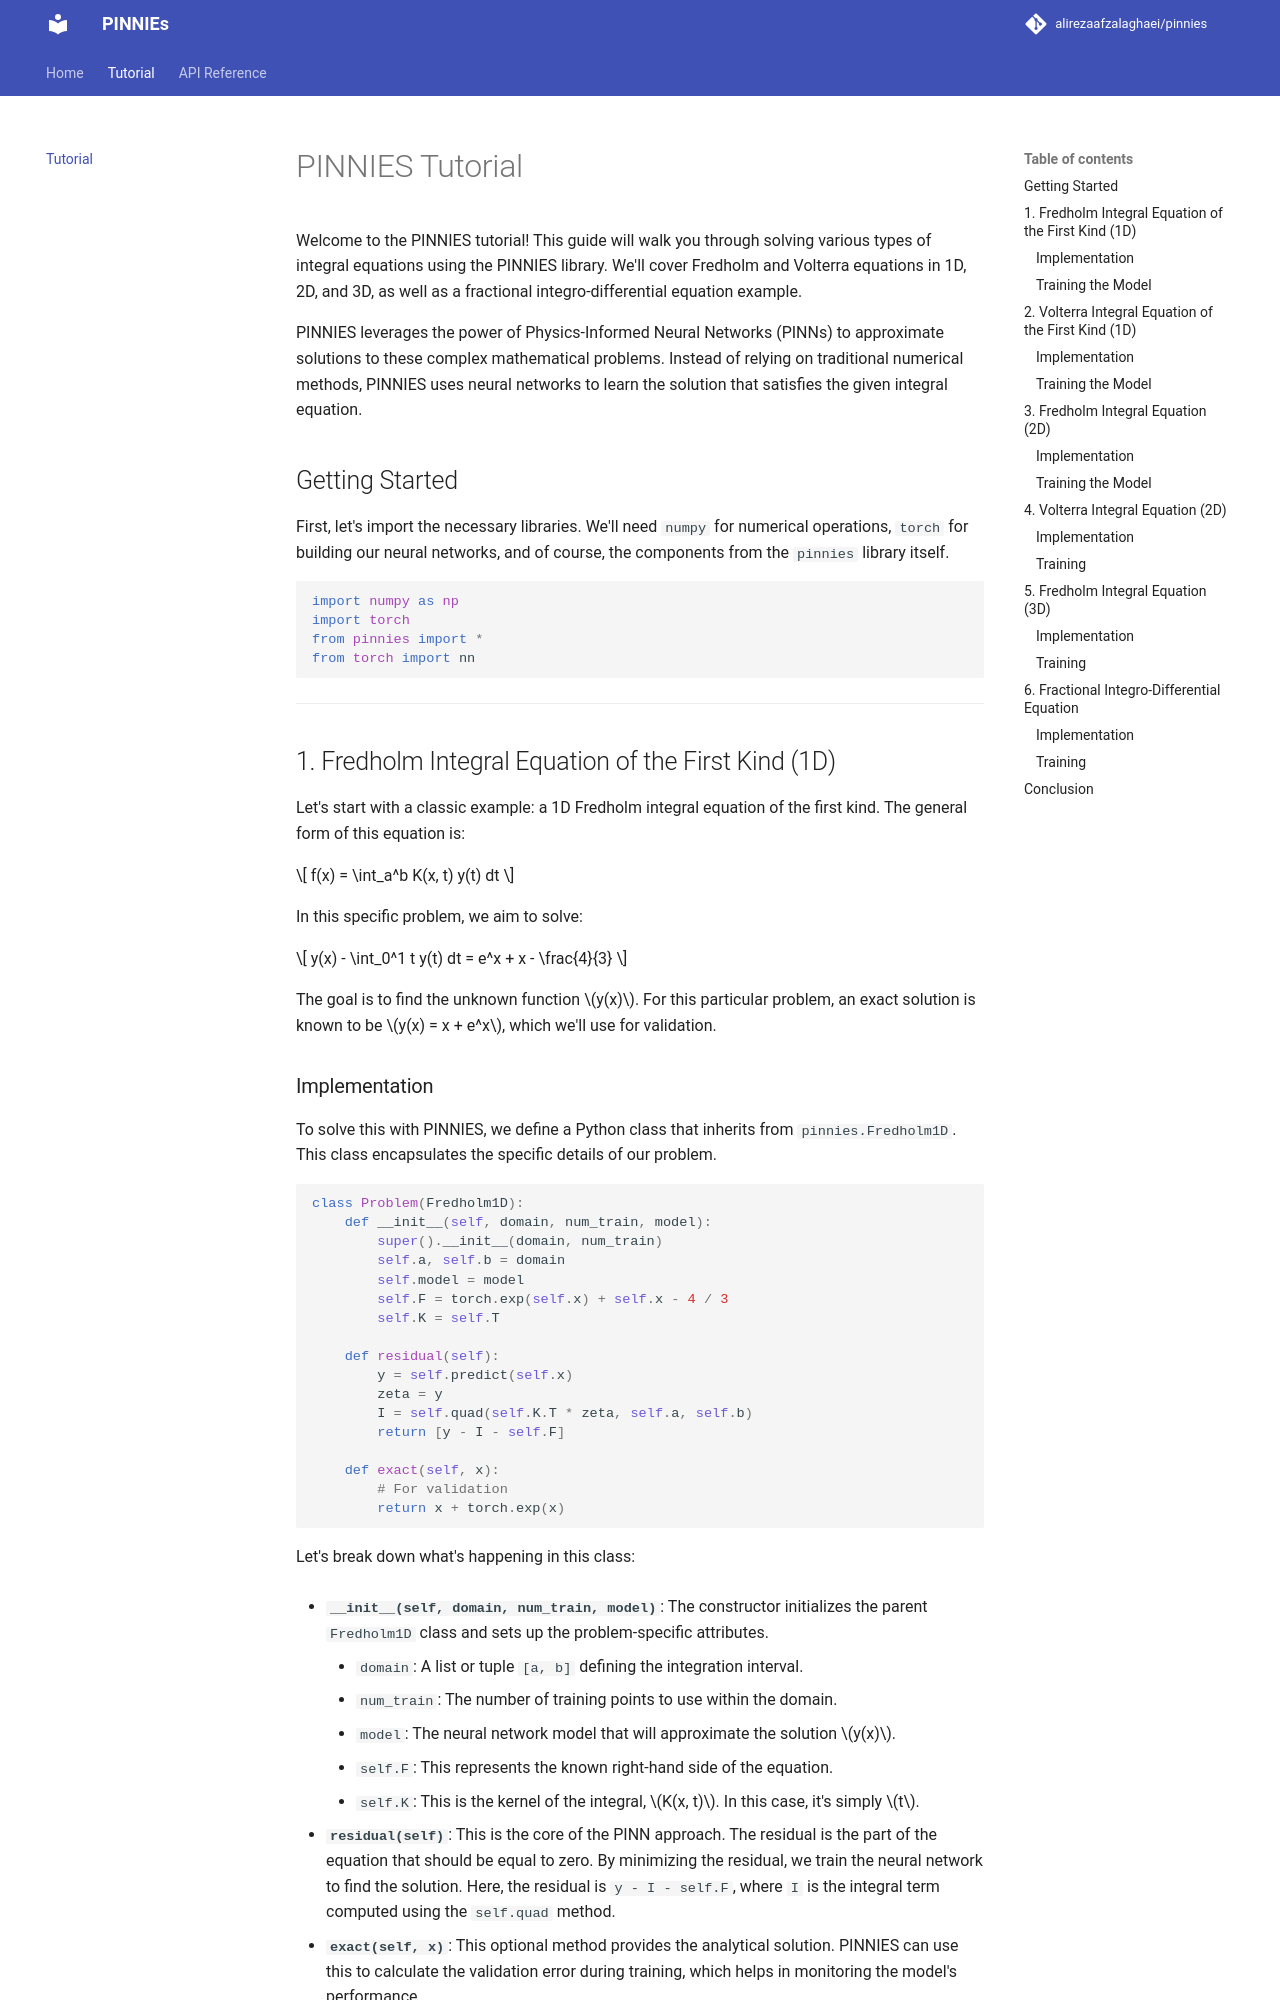

repository: alirezaafzalaghaei/pinnies · page: tutorial/index.html · generator: mkdocs

# PINNIES Tutorial

Welcome to the PINNIES tutorial! This guide will walk you through solving various types of integral equations using the PINNIES library. We'll cover Fredholm and Volterra equations in 1D, 2D, and 3D, as well as a fractional integro-differential equation example.

PINNIES leverages the power of Physics-Informed Neural Networks (PINNs) to approximate solutions to these complex mathematical problems. Instead of relying on traditional numerical methods, PINNIES uses neural networks to learn the solution that satisfies the given integral equation.

## Getting Started

First, let's import the necessary libraries. We'll need `numpy` for numerical operations, `torch` for building our neural networks, and of course, the components from the `pinnies` library itself.

```python
import numpy as np
import torch
from pinnies import *
from torch import nn
```

---

## 1. Fredholm Integral Equation of the First Kind (1D)

Let's start with a classic example: a 1D Fredholm integral equation of the first kind. The general form of this equation is:

$$
f(x) = \int_a^b K(x, t) y(t) dt
$$

In this specific problem, we aim to solve:

$$
y(x) - \int_0^1 t y(t) dt = e^x + x - \frac{4}{3}
$$

The goal is to find the unknown function $y(x)$. For this particular problem, an exact solution is known to be $y(x) = x + e^x$, which we'll use for validation.
